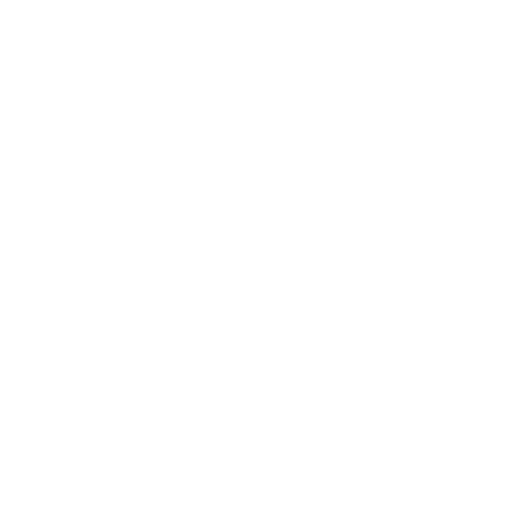
t = 0.00 s
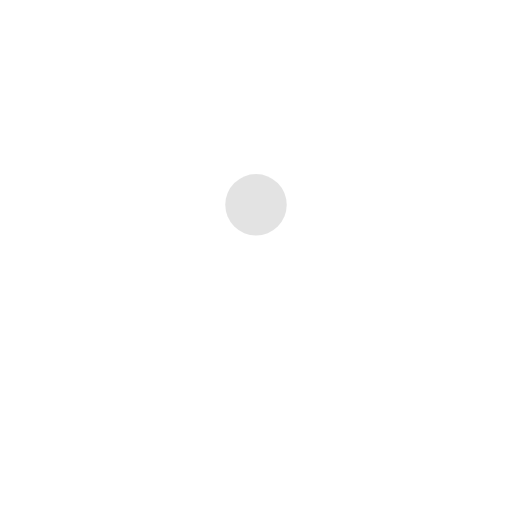
t = 0.38 s
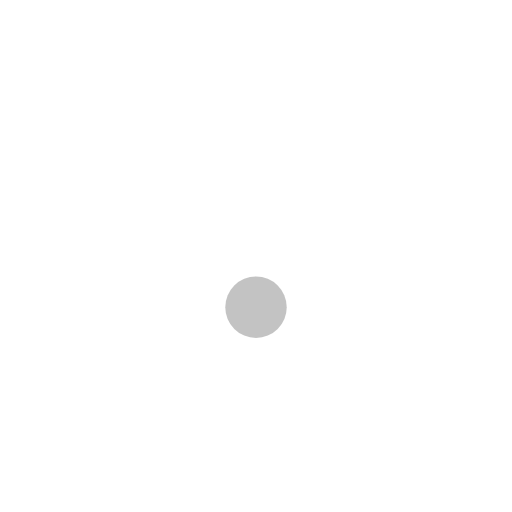
t = 1.13 s
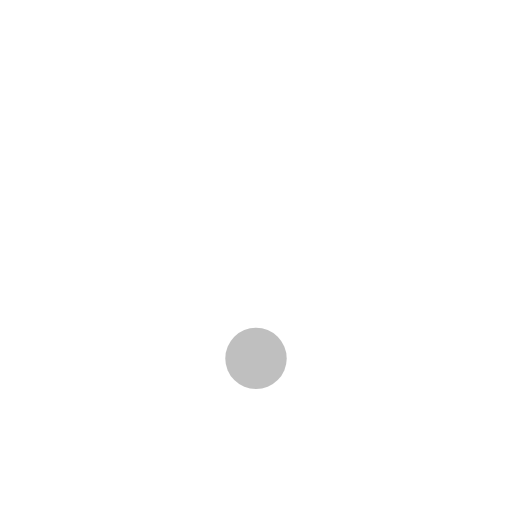
t = 1.50 s
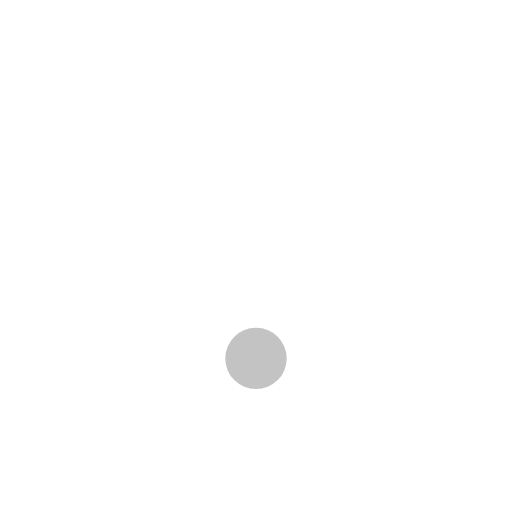
t = 1.88 s
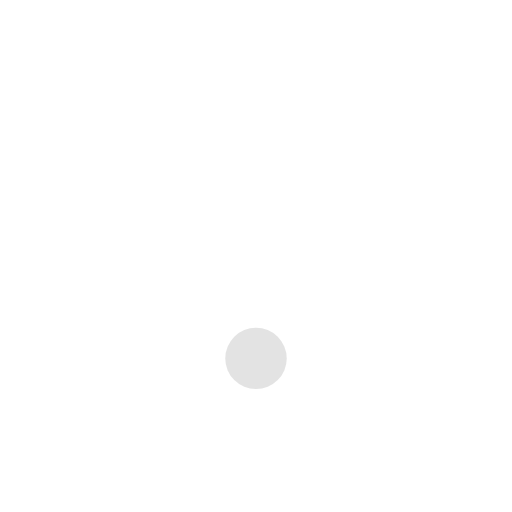
t = 2.63 s

The animated SVG that drew these frames (rendered in a browser with its animation timeline set to each time). Animation: 2 SMIL elements (animate=2); one cycle of 3.00 s, repeats indefinitely.

  <svg viewBox="0 0 100 100" width="300" height="300" version="1.1" xmlns="http://www.w3.org/2000/svg">
    <path d="M30 30L30 70A20 20 0 0 0 70,70L70 30 A20 20 0 0 0 30,30Z" stroke-width="3" stroke="#fff" fill="none" />
    <circle cx="50" cy="30" r="6" fill="#fff">
      <animate attributeName="cy" values="30;70;70" dur="3s" repeatCount="indefinite" />
      <animate attributeName="fill" values="#fff;transparent" dur="3s" repeatCount="indefinite" />
    </circle>
  </svg>
